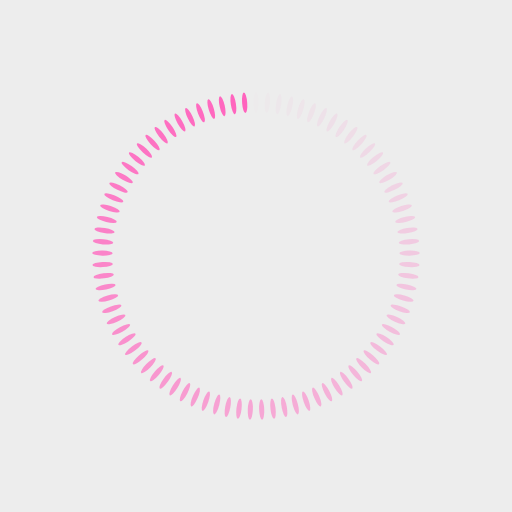
t = 0.00 s
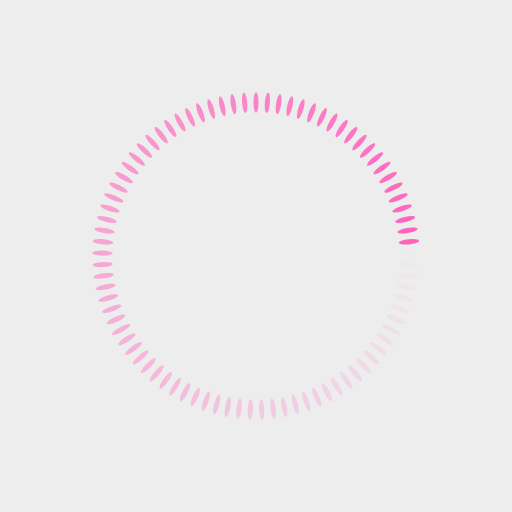
t = 0.25 s
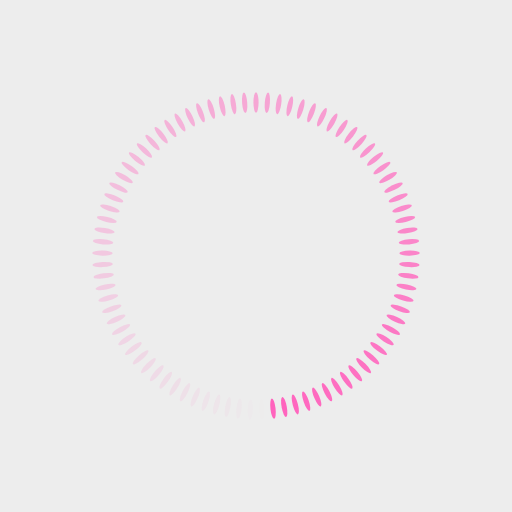
t = 0.50 s
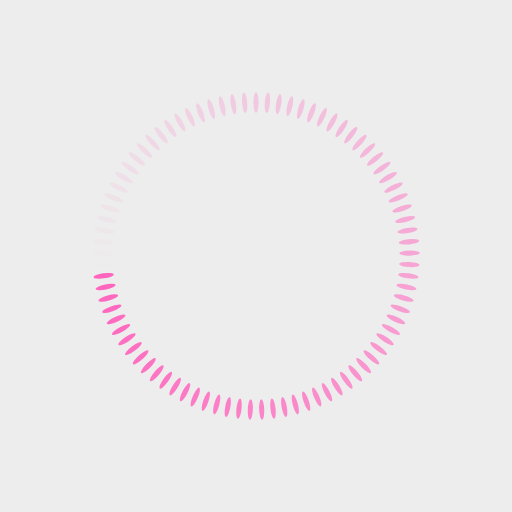
t = 0.75 s

The animated SVG that drew these frames (rendered in a browser with its animation timeline set to each time). Animation: 85 SMIL elements (animate=85); one cycle of 1.00 s, repeats indefinitely.

<?xml version="1.0" encoding="utf-8"?>
<svg xmlns="http://www.w3.org/2000/svg" xmlns:xlink="http://www.w3.org/1999/xlink" style="margin: auto; background: rgb(237, 237, 237); display: block; shape-rendering: auto;" width="200px" height="200px" viewBox="0 0 100 100" preserveAspectRatio="xMidYMid">
<g transform="rotate(0 50 50)">
  <rect x="49.5" y="18" rx="0.5" ry="2" width="1" height="4" fill="#ff63bd">
    <animate attributeName="opacity" values="1;0" keyTimes="0;1" dur="1s" begin="-0.9882352941176471s" repeatCount="indefinite"></animate>
  </rect>
</g><g transform="rotate(4.235294117647059 50 50)">
  <rect x="49.5" y="18" rx="0.5" ry="2" width="1" height="4" fill="#ff63bd">
    <animate attributeName="opacity" values="1;0" keyTimes="0;1" dur="1s" begin="-0.9764705882352941s" repeatCount="indefinite"></animate>
  </rect>
</g><g transform="rotate(8.470588235294118 50 50)">
  <rect x="49.5" y="18" rx="0.5" ry="2" width="1" height="4" fill="#ff63bd">
    <animate attributeName="opacity" values="1;0" keyTimes="0;1" dur="1s" begin="-0.9647058823529412s" repeatCount="indefinite"></animate>
  </rect>
</g><g transform="rotate(12.705882352941176 50 50)">
  <rect x="49.5" y="18" rx="0.5" ry="2" width="1" height="4" fill="#ff63bd">
    <animate attributeName="opacity" values="1;0" keyTimes="0;1" dur="1s" begin="-0.9529411764705882s" repeatCount="indefinite"></animate>
  </rect>
</g><g transform="rotate(16.941176470588236 50 50)">
  <rect x="49.5" y="18" rx="0.5" ry="2" width="1" height="4" fill="#ff63bd">
    <animate attributeName="opacity" values="1;0" keyTimes="0;1" dur="1s" begin="-0.9411764705882353s" repeatCount="indefinite"></animate>
  </rect>
</g><g transform="rotate(21.176470588235293 50 50)">
  <rect x="49.5" y="18" rx="0.5" ry="2" width="1" height="4" fill="#ff63bd">
    <animate attributeName="opacity" values="1;0" keyTimes="0;1" dur="1s" begin="-0.9294117647058824s" repeatCount="indefinite"></animate>
  </rect>
</g><g transform="rotate(25.41176470588235 50 50)">
  <rect x="49.5" y="18" rx="0.5" ry="2" width="1" height="4" fill="#ff63bd">
    <animate attributeName="opacity" values="1;0" keyTimes="0;1" dur="1s" begin="-0.9176470588235294s" repeatCount="indefinite"></animate>
  </rect>
</g><g transform="rotate(29.647058823529413 50 50)">
  <rect x="49.5" y="18" rx="0.5" ry="2" width="1" height="4" fill="#ff63bd">
    <animate attributeName="opacity" values="1;0" keyTimes="0;1" dur="1s" begin="-0.9058823529411765s" repeatCount="indefinite"></animate>
  </rect>
</g><g transform="rotate(33.88235294117647 50 50)">
  <rect x="49.5" y="18" rx="0.5" ry="2" width="1" height="4" fill="#ff63bd">
    <animate attributeName="opacity" values="1;0" keyTimes="0;1" dur="1s" begin="-0.8941176470588236s" repeatCount="indefinite"></animate>
  </rect>
</g><g transform="rotate(38.11764705882353 50 50)">
  <rect x="49.5" y="18" rx="0.5" ry="2" width="1" height="4" fill="#ff63bd">
    <animate attributeName="opacity" values="1;0" keyTimes="0;1" dur="1s" begin="-0.8823529411764706s" repeatCount="indefinite"></animate>
  </rect>
</g><g transform="rotate(42.35294117647059 50 50)">
  <rect x="49.5" y="18" rx="0.5" ry="2" width="1" height="4" fill="#ff63bd">
    <animate attributeName="opacity" values="1;0" keyTimes="0;1" dur="1s" begin="-0.8705882352941177s" repeatCount="indefinite"></animate>
  </rect>
</g><g transform="rotate(46.588235294117645 50 50)">
  <rect x="49.5" y="18" rx="0.5" ry="2" width="1" height="4" fill="#ff63bd">
    <animate attributeName="opacity" values="1;0" keyTimes="0;1" dur="1s" begin="-0.8588235294117647s" repeatCount="indefinite"></animate>
  </rect>
</g><g transform="rotate(50.8235294117647 50 50)">
  <rect x="49.5" y="18" rx="0.5" ry="2" width="1" height="4" fill="#ff63bd">
    <animate attributeName="opacity" values="1;0" keyTimes="0;1" dur="1s" begin="-0.8470588235294118s" repeatCount="indefinite"></animate>
  </rect>
</g><g transform="rotate(55.05882352941177 50 50)">
  <rect x="49.5" y="18" rx="0.5" ry="2" width="1" height="4" fill="#ff63bd">
    <animate attributeName="opacity" values="1;0" keyTimes="0;1" dur="1s" begin="-0.8352941176470589s" repeatCount="indefinite"></animate>
  </rect>
</g><g transform="rotate(59.294117647058826 50 50)">
  <rect x="49.5" y="18" rx="0.5" ry="2" width="1" height="4" fill="#ff63bd">
    <animate attributeName="opacity" values="1;0" keyTimes="0;1" dur="1s" begin="-0.8235294117647058s" repeatCount="indefinite"></animate>
  </rect>
</g><g transform="rotate(63.529411764705884 50 50)">
  <rect x="49.5" y="18" rx="0.5" ry="2" width="1" height="4" fill="#ff63bd">
    <animate attributeName="opacity" values="1;0" keyTimes="0;1" dur="1s" begin="-0.8117647058823529s" repeatCount="indefinite"></animate>
  </rect>
</g><g transform="rotate(67.76470588235294 50 50)">
  <rect x="49.5" y="18" rx="0.5" ry="2" width="1" height="4" fill="#ff63bd">
    <animate attributeName="opacity" values="1;0" keyTimes="0;1" dur="1s" begin="-0.8s" repeatCount="indefinite"></animate>
  </rect>
</g><g transform="rotate(72 50 50)">
  <rect x="49.5" y="18" rx="0.5" ry="2" width="1" height="4" fill="#ff63bd">
    <animate attributeName="opacity" values="1;0" keyTimes="0;1" dur="1s" begin="-0.788235294117647s" repeatCount="indefinite"></animate>
  </rect>
</g><g transform="rotate(76.23529411764706 50 50)">
  <rect x="49.5" y="18" rx="0.5" ry="2" width="1" height="4" fill="#ff63bd">
    <animate attributeName="opacity" values="1;0" keyTimes="0;1" dur="1s" begin="-0.7764705882352941s" repeatCount="indefinite"></animate>
  </rect>
</g><g transform="rotate(80.47058823529412 50 50)">
  <rect x="49.5" y="18" rx="0.5" ry="2" width="1" height="4" fill="#ff63bd">
    <animate attributeName="opacity" values="1;0" keyTimes="0;1" dur="1s" begin="-0.7647058823529411s" repeatCount="indefinite"></animate>
  </rect>
</g><g transform="rotate(84.70588235294117 50 50)">
  <rect x="49.5" y="18" rx="0.5" ry="2" width="1" height="4" fill="#ff63bd">
    <animate attributeName="opacity" values="1;0" keyTimes="0;1" dur="1s" begin="-0.7529411764705882s" repeatCount="indefinite"></animate>
  </rect>
</g><g transform="rotate(88.94117647058823 50 50)">
  <rect x="49.5" y="18" rx="0.5" ry="2" width="1" height="4" fill="#ff63bd">
    <animate attributeName="opacity" values="1;0" keyTimes="0;1" dur="1s" begin="-0.7411764705882353s" repeatCount="indefinite"></animate>
  </rect>
</g><g transform="rotate(93.17647058823529 50 50)">
  <rect x="49.5" y="18" rx="0.5" ry="2" width="1" height="4" fill="#ff63bd">
    <animate attributeName="opacity" values="1;0" keyTimes="0;1" dur="1s" begin="-0.7294117647058823s" repeatCount="indefinite"></animate>
  </rect>
</g><g transform="rotate(97.41176470588235 50 50)">
  <rect x="49.5" y="18" rx="0.5" ry="2" width="1" height="4" fill="#ff63bd">
    <animate attributeName="opacity" values="1;0" keyTimes="0;1" dur="1s" begin="-0.7176470588235294s" repeatCount="indefinite"></animate>
  </rect>
</g><g transform="rotate(101.6470588235294 50 50)">
  <rect x="49.5" y="18" rx="0.5" ry="2" width="1" height="4" fill="#ff63bd">
    <animate attributeName="opacity" values="1;0" keyTimes="0;1" dur="1s" begin="-0.7058823529411765s" repeatCount="indefinite"></animate>
  </rect>
</g><g transform="rotate(105.88235294117646 50 50)">
  <rect x="49.5" y="18" rx="0.5" ry="2" width="1" height="4" fill="#ff63bd">
    <animate attributeName="opacity" values="1;0" keyTimes="0;1" dur="1s" begin="-0.6941176470588235s" repeatCount="indefinite"></animate>
  </rect>
</g><g transform="rotate(110.11764705882354 50 50)">
  <rect x="49.5" y="18" rx="0.5" ry="2" width="1" height="4" fill="#ff63bd">
    <animate attributeName="opacity" values="1;0" keyTimes="0;1" dur="1s" begin="-0.6823529411764706s" repeatCount="indefinite"></animate>
  </rect>
</g><g transform="rotate(114.3529411764706 50 50)">
  <rect x="49.5" y="18" rx="0.5" ry="2" width="1" height="4" fill="#ff63bd">
    <animate attributeName="opacity" values="1;0" keyTimes="0;1" dur="1s" begin="-0.6705882352941176s" repeatCount="indefinite"></animate>
  </rect>
</g><g transform="rotate(118.58823529411765 50 50)">
  <rect x="49.5" y="18" rx="0.5" ry="2" width="1" height="4" fill="#ff63bd">
    <animate attributeName="opacity" values="1;0" keyTimes="0;1" dur="1s" begin="-0.6588235294117647s" repeatCount="indefinite"></animate>
  </rect>
</g><g transform="rotate(122.82352941176471 50 50)">
  <rect x="49.5" y="18" rx="0.5" ry="2" width="1" height="4" fill="#ff63bd">
    <animate attributeName="opacity" values="1;0" keyTimes="0;1" dur="1s" begin="-0.6470588235294118s" repeatCount="indefinite"></animate>
  </rect>
</g><g transform="rotate(127.05882352941177 50 50)">
  <rect x="49.5" y="18" rx="0.5" ry="2" width="1" height="4" fill="#ff63bd">
    <animate attributeName="opacity" values="1;0" keyTimes="0;1" dur="1s" begin="-0.6352941176470588s" repeatCount="indefinite"></animate>
  </rect>
</g><g transform="rotate(131.2941176470588 50 50)">
  <rect x="49.5" y="18" rx="0.5" ry="2" width="1" height="4" fill="#ff63bd">
    <animate attributeName="opacity" values="1;0" keyTimes="0;1" dur="1s" begin="-0.6235294117647059s" repeatCount="indefinite"></animate>
  </rect>
</g><g transform="rotate(135.52941176470588 50 50)">
  <rect x="49.5" y="18" rx="0.5" ry="2" width="1" height="4" fill="#ff63bd">
    <animate attributeName="opacity" values="1;0" keyTimes="0;1" dur="1s" begin="-0.611764705882353s" repeatCount="indefinite"></animate>
  </rect>
</g><g transform="rotate(139.76470588235293 50 50)">
  <rect x="49.5" y="18" rx="0.5" ry="2" width="1" height="4" fill="#ff63bd">
    <animate attributeName="opacity" values="1;0" keyTimes="0;1" dur="1s" begin="-0.6s" repeatCount="indefinite"></animate>
  </rect>
</g><g transform="rotate(144 50 50)">
  <rect x="49.5" y="18" rx="0.5" ry="2" width="1" height="4" fill="#ff63bd">
    <animate attributeName="opacity" values="1;0" keyTimes="0;1" dur="1s" begin="-0.5882352941176471s" repeatCount="indefinite"></animate>
  </rect>
</g><g transform="rotate(148.23529411764707 50 50)">
  <rect x="49.5" y="18" rx="0.5" ry="2" width="1" height="4" fill="#ff63bd">
    <animate attributeName="opacity" values="1;0" keyTimes="0;1" dur="1s" begin="-0.5764705882352941s" repeatCount="indefinite"></animate>
  </rect>
</g><g transform="rotate(152.47058823529412 50 50)">
  <rect x="49.5" y="18" rx="0.5" ry="2" width="1" height="4" fill="#ff63bd">
    <animate attributeName="opacity" values="1;0" keyTimes="0;1" dur="1s" begin="-0.5647058823529412s" repeatCount="indefinite"></animate>
  </rect>
</g><g transform="rotate(156.7058823529412 50 50)">
  <rect x="49.5" y="18" rx="0.5" ry="2" width="1" height="4" fill="#ff63bd">
    <animate attributeName="opacity" values="1;0" keyTimes="0;1" dur="1s" begin="-0.5529411764705883s" repeatCount="indefinite"></animate>
  </rect>
</g><g transform="rotate(160.94117647058823 50 50)">
  <rect x="49.5" y="18" rx="0.5" ry="2" width="1" height="4" fill="#ff63bd">
    <animate attributeName="opacity" values="1;0" keyTimes="0;1" dur="1s" begin="-0.5411764705882353s" repeatCount="indefinite"></animate>
  </rect>
</g><g transform="rotate(165.1764705882353 50 50)">
  <rect x="49.5" y="18" rx="0.5" ry="2" width="1" height="4" fill="#ff63bd">
    <animate attributeName="opacity" values="1;0" keyTimes="0;1" dur="1s" begin="-0.5294117647058824s" repeatCount="indefinite"></animate>
  </rect>
</g><g transform="rotate(169.41176470588235 50 50)">
  <rect x="49.5" y="18" rx="0.5" ry="2" width="1" height="4" fill="#ff63bd">
    <animate attributeName="opacity" values="1;0" keyTimes="0;1" dur="1s" begin="-0.5176470588235295s" repeatCount="indefinite"></animate>
  </rect>
</g><g transform="rotate(173.64705882352942 50 50)">
  <rect x="49.5" y="18" rx="0.5" ry="2" width="1" height="4" fill="#ff63bd">
    <animate attributeName="opacity" values="1;0" keyTimes="0;1" dur="1s" begin="-0.5058823529411764s" repeatCount="indefinite"></animate>
  </rect>
</g><g transform="rotate(177.88235294117646 50 50)">
  <rect x="49.5" y="18" rx="0.5" ry="2" width="1" height="4" fill="#ff63bd">
    <animate attributeName="opacity" values="1;0" keyTimes="0;1" dur="1s" begin="-0.49411764705882355s" repeatCount="indefinite"></animate>
  </rect>
</g><g transform="rotate(182.11764705882354 50 50)">
  <rect x="49.5" y="18" rx="0.5" ry="2" width="1" height="4" fill="#ff63bd">
    <animate attributeName="opacity" values="1;0" keyTimes="0;1" dur="1s" begin="-0.4823529411764706s" repeatCount="indefinite"></animate>
  </rect>
</g><g transform="rotate(186.35294117647058 50 50)">
  <rect x="49.5" y="18" rx="0.5" ry="2" width="1" height="4" fill="#ff63bd">
    <animate attributeName="opacity" values="1;0" keyTimes="0;1" dur="1s" begin="-0.47058823529411764s" repeatCount="indefinite"></animate>
  </rect>
</g><g transform="rotate(190.58823529411765 50 50)">
  <rect x="49.5" y="18" rx="0.5" ry="2" width="1" height="4" fill="#ff63bd">
    <animate attributeName="opacity" values="1;0" keyTimes="0;1" dur="1s" begin="-0.4588235294117647s" repeatCount="indefinite"></animate>
  </rect>
</g><g transform="rotate(194.8235294117647 50 50)">
  <rect x="49.5" y="18" rx="0.5" ry="2" width="1" height="4" fill="#ff63bd">
    <animate attributeName="opacity" values="1;0" keyTimes="0;1" dur="1s" begin="-0.4470588235294118s" repeatCount="indefinite"></animate>
  </rect>
</g><g transform="rotate(199.05882352941177 50 50)">
  <rect x="49.5" y="18" rx="0.5" ry="2" width="1" height="4" fill="#ff63bd">
    <animate attributeName="opacity" values="1;0" keyTimes="0;1" dur="1s" begin="-0.43529411764705883s" repeatCount="indefinite"></animate>
  </rect>
</g><g transform="rotate(203.2941176470588 50 50)">
  <rect x="49.5" y="18" rx="0.5" ry="2" width="1" height="4" fill="#ff63bd">
    <animate attributeName="opacity" values="1;0" keyTimes="0;1" dur="1s" begin="-0.4235294117647059s" repeatCount="indefinite"></animate>
  </rect>
</g><g transform="rotate(207.52941176470588 50 50)">
  <rect x="49.5" y="18" rx="0.5" ry="2" width="1" height="4" fill="#ff63bd">
    <animate attributeName="opacity" values="1;0" keyTimes="0;1" dur="1s" begin="-0.4117647058823529s" repeatCount="indefinite"></animate>
  </rect>
</g><g transform="rotate(211.76470588235293 50 50)">
  <rect x="49.5" y="18" rx="0.5" ry="2" width="1" height="4" fill="#ff63bd">
    <animate attributeName="opacity" values="1;0" keyTimes="0;1" dur="1s" begin="-0.4s" repeatCount="indefinite"></animate>
  </rect>
</g><g transform="rotate(216 50 50)">
  <rect x="49.5" y="18" rx="0.5" ry="2" width="1" height="4" fill="#ff63bd">
    <animate attributeName="opacity" values="1;0" keyTimes="0;1" dur="1s" begin="-0.38823529411764707s" repeatCount="indefinite"></animate>
  </rect>
</g><g transform="rotate(220.23529411764707 50 50)">
  <rect x="49.5" y="18" rx="0.5" ry="2" width="1" height="4" fill="#ff63bd">
    <animate attributeName="opacity" values="1;0" keyTimes="0;1" dur="1s" begin="-0.3764705882352941s" repeatCount="indefinite"></animate>
  </rect>
</g><g transform="rotate(224.47058823529412 50 50)">
  <rect x="49.5" y="18" rx="0.5" ry="2" width="1" height="4" fill="#ff63bd">
    <animate attributeName="opacity" values="1;0" keyTimes="0;1" dur="1s" begin="-0.36470588235294116s" repeatCount="indefinite"></animate>
  </rect>
</g><g transform="rotate(228.7058823529412 50 50)">
  <rect x="49.5" y="18" rx="0.5" ry="2" width="1" height="4" fill="#ff63bd">
    <animate attributeName="opacity" values="1;0" keyTimes="0;1" dur="1s" begin="-0.35294117647058826s" repeatCount="indefinite"></animate>
  </rect>
</g><g transform="rotate(232.94117647058823 50 50)">
  <rect x="49.5" y="18" rx="0.5" ry="2" width="1" height="4" fill="#ff63bd">
    <animate attributeName="opacity" values="1;0" keyTimes="0;1" dur="1s" begin="-0.3411764705882353s" repeatCount="indefinite"></animate>
  </rect>
</g><g transform="rotate(237.1764705882353 50 50)">
  <rect x="49.5" y="18" rx="0.5" ry="2" width="1" height="4" fill="#ff63bd">
    <animate attributeName="opacity" values="1;0" keyTimes="0;1" dur="1s" begin="-0.32941176470588235s" repeatCount="indefinite"></animate>
  </rect>
</g><g transform="rotate(241.41176470588235 50 50)">
  <rect x="49.5" y="18" rx="0.5" ry="2" width="1" height="4" fill="#ff63bd">
    <animate attributeName="opacity" values="1;0" keyTimes="0;1" dur="1s" begin="-0.3176470588235294s" repeatCount="indefinite"></animate>
  </rect>
</g><g transform="rotate(245.64705882352942 50 50)">
  <rect x="49.5" y="18" rx="0.5" ry="2" width="1" height="4" fill="#ff63bd">
    <animate attributeName="opacity" values="1;0" keyTimes="0;1" dur="1s" begin="-0.3058823529411765s" repeatCount="indefinite"></animate>
  </rect>
</g><g transform="rotate(249.88235294117646 50 50)">
  <rect x="49.5" y="18" rx="0.5" ry="2" width="1" height="4" fill="#ff63bd">
    <animate attributeName="opacity" values="1;0" keyTimes="0;1" dur="1s" begin="-0.29411764705882354s" repeatCount="indefinite"></animate>
  </rect>
</g><g transform="rotate(254.11764705882354 50 50)">
  <rect x="49.5" y="18" rx="0.5" ry="2" width="1" height="4" fill="#ff63bd">
    <animate attributeName="opacity" values="1;0" keyTimes="0;1" dur="1s" begin="-0.2823529411764706s" repeatCount="indefinite"></animate>
  </rect>
</g><g transform="rotate(258.3529411764706 50 50)">
  <rect x="49.5" y="18" rx="0.5" ry="2" width="1" height="4" fill="#ff63bd">
    <animate attributeName="opacity" values="1;0" keyTimes="0;1" dur="1s" begin="-0.27058823529411763s" repeatCount="indefinite"></animate>
  </rect>
</g><g transform="rotate(262.5882352941176 50 50)">
  <rect x="49.5" y="18" rx="0.5" ry="2" width="1" height="4" fill="#ff63bd">
    <animate attributeName="opacity" values="1;0" keyTimes="0;1" dur="1s" begin="-0.25882352941176473s" repeatCount="indefinite"></animate>
  </rect>
</g><g transform="rotate(266.8235294117647 50 50)">
  <rect x="49.5" y="18" rx="0.5" ry="2" width="1" height="4" fill="#ff63bd">
    <animate attributeName="opacity" values="1;0" keyTimes="0;1" dur="1s" begin="-0.24705882352941178s" repeatCount="indefinite"></animate>
  </rect>
</g><g transform="rotate(271.05882352941177 50 50)">
  <rect x="49.5" y="18" rx="0.5" ry="2" width="1" height="4" fill="#ff63bd">
    <animate attributeName="opacity" values="1;0" keyTimes="0;1" dur="1s" begin="-0.23529411764705882s" repeatCount="indefinite"></animate>
  </rect>
</g><g transform="rotate(275.29411764705884 50 50)">
  <rect x="49.5" y="18" rx="0.5" ry="2" width="1" height="4" fill="#ff63bd">
    <animate attributeName="opacity" values="1;0" keyTimes="0;1" dur="1s" begin="-0.2235294117647059s" repeatCount="indefinite"></animate>
  </rect>
</g><g transform="rotate(279.52941176470586 50 50)">
  <rect x="49.5" y="18" rx="0.5" ry="2" width="1" height="4" fill="#ff63bd">
    <animate attributeName="opacity" values="1;0" keyTimes="0;1" dur="1s" begin="-0.21176470588235294s" repeatCount="indefinite"></animate>
  </rect>
</g><g transform="rotate(283.7647058823529 50 50)">
  <rect x="49.5" y="18" rx="0.5" ry="2" width="1" height="4" fill="#ff63bd">
    <animate attributeName="opacity" values="1;0" keyTimes="0;1" dur="1s" begin="-0.2s" repeatCount="indefinite"></animate>
  </rect>
</g><g transform="rotate(288 50 50)">
  <rect x="49.5" y="18" rx="0.5" ry="2" width="1" height="4" fill="#ff63bd">
    <animate attributeName="opacity" values="1;0" keyTimes="0;1" dur="1s" begin="-0.18823529411764706s" repeatCount="indefinite"></animate>
  </rect>
</g><g transform="rotate(292.2352941176471 50 50)">
  <rect x="49.5" y="18" rx="0.5" ry="2" width="1" height="4" fill="#ff63bd">
    <animate attributeName="opacity" values="1;0" keyTimes="0;1" dur="1s" begin="-0.17647058823529413s" repeatCount="indefinite"></animate>
  </rect>
</g><g transform="rotate(296.47058823529414 50 50)">
  <rect x="49.5" y="18" rx="0.5" ry="2" width="1" height="4" fill="#ff63bd">
    <animate attributeName="opacity" values="1;0" keyTimes="0;1" dur="1s" begin="-0.16470588235294117s" repeatCount="indefinite"></animate>
  </rect>
</g><g transform="rotate(300.70588235294116 50 50)">
  <rect x="49.5" y="18" rx="0.5" ry="2" width="1" height="4" fill="#ff63bd">
    <animate attributeName="opacity" values="1;0" keyTimes="0;1" dur="1s" begin="-0.15294117647058825s" repeatCount="indefinite"></animate>
  </rect>
</g><g transform="rotate(304.94117647058823 50 50)">
  <rect x="49.5" y="18" rx="0.5" ry="2" width="1" height="4" fill="#ff63bd">
    <animate attributeName="opacity" values="1;0" keyTimes="0;1" dur="1s" begin="-0.1411764705882353s" repeatCount="indefinite"></animate>
  </rect>
</g><g transform="rotate(309.1764705882353 50 50)">
  <rect x="49.5" y="18" rx="0.5" ry="2" width="1" height="4" fill="#ff63bd">
    <animate attributeName="opacity" values="1;0" keyTimes="0;1" dur="1s" begin="-0.12941176470588237s" repeatCount="indefinite"></animate>
  </rect>
</g><g transform="rotate(313.4117647058824 50 50)">
  <rect x="49.5" y="18" rx="0.5" ry="2" width="1" height="4" fill="#ff63bd">
    <animate attributeName="opacity" values="1;0" keyTimes="0;1" dur="1s" begin="-0.11764705882352941s" repeatCount="indefinite"></animate>
  </rect>
</g><g transform="rotate(317.6470588235294 50 50)">
  <rect x="49.5" y="18" rx="0.5" ry="2" width="1" height="4" fill="#ff63bd">
    <animate attributeName="opacity" values="1;0" keyTimes="0;1" dur="1s" begin="-0.10588235294117647s" repeatCount="indefinite"></animate>
  </rect>
</g><g transform="rotate(321.88235294117646 50 50)">
  <rect x="49.5" y="18" rx="0.5" ry="2" width="1" height="4" fill="#ff63bd">
    <animate attributeName="opacity" values="1;0" keyTimes="0;1" dur="1s" begin="-0.09411764705882353s" repeatCount="indefinite"></animate>
  </rect>
</g><g transform="rotate(326.11764705882354 50 50)">
  <rect x="49.5" y="18" rx="0.5" ry="2" width="1" height="4" fill="#ff63bd">
    <animate attributeName="opacity" values="1;0" keyTimes="0;1" dur="1s" begin="-0.08235294117647059s" repeatCount="indefinite"></animate>
  </rect>
</g><g transform="rotate(330.3529411764706 50 50)">
  <rect x="49.5" y="18" rx="0.5" ry="2" width="1" height="4" fill="#ff63bd">
    <animate attributeName="opacity" values="1;0" keyTimes="0;1" dur="1s" begin="-0.07058823529411765s" repeatCount="indefinite"></animate>
  </rect>
</g><g transform="rotate(334.5882352941176 50 50)">
  <rect x="49.5" y="18" rx="0.5" ry="2" width="1" height="4" fill="#ff63bd">
    <animate attributeName="opacity" values="1;0" keyTimes="0;1" dur="1s" begin="-0.058823529411764705s" repeatCount="indefinite"></animate>
  </rect>
</g><g transform="rotate(338.8235294117647 50 50)">
  <rect x="49.5" y="18" rx="0.5" ry="2" width="1" height="4" fill="#ff63bd">
    <animate attributeName="opacity" values="1;0" keyTimes="0;1" dur="1s" begin="-0.047058823529411764s" repeatCount="indefinite"></animate>
  </rect>
</g><g transform="rotate(343.05882352941177 50 50)">
  <rect x="49.5" y="18" rx="0.5" ry="2" width="1" height="4" fill="#ff63bd">
    <animate attributeName="opacity" values="1;0" keyTimes="0;1" dur="1s" begin="-0.03529411764705882s" repeatCount="indefinite"></animate>
  </rect>
</g><g transform="rotate(347.29411764705884 50 50)">
  <rect x="49.5" y="18" rx="0.5" ry="2" width="1" height="4" fill="#ff63bd">
    <animate attributeName="opacity" values="1;0" keyTimes="0;1" dur="1s" begin="-0.023529411764705882s" repeatCount="indefinite"></animate>
  </rect>
</g><g transform="rotate(351.52941176470586 50 50)">
  <rect x="49.5" y="18" rx="0.5" ry="2" width="1" height="4" fill="#ff63bd">
    <animate attributeName="opacity" values="1;0" keyTimes="0;1" dur="1s" begin="-0.011764705882352941s" repeatCount="indefinite"></animate>
  </rect>
</g><g transform="rotate(355.7647058823529 50 50)">
  <rect x="49.5" y="18" rx="0.5" ry="2" width="1" height="4" fill="#ff63bd">
    <animate attributeName="opacity" values="1;0" keyTimes="0;1" dur="1s" begin="0s" repeatCount="indefinite"></animate>
  </rect>
</g>
<!-- [ldio] generated by https://loading.io/ --></svg>
